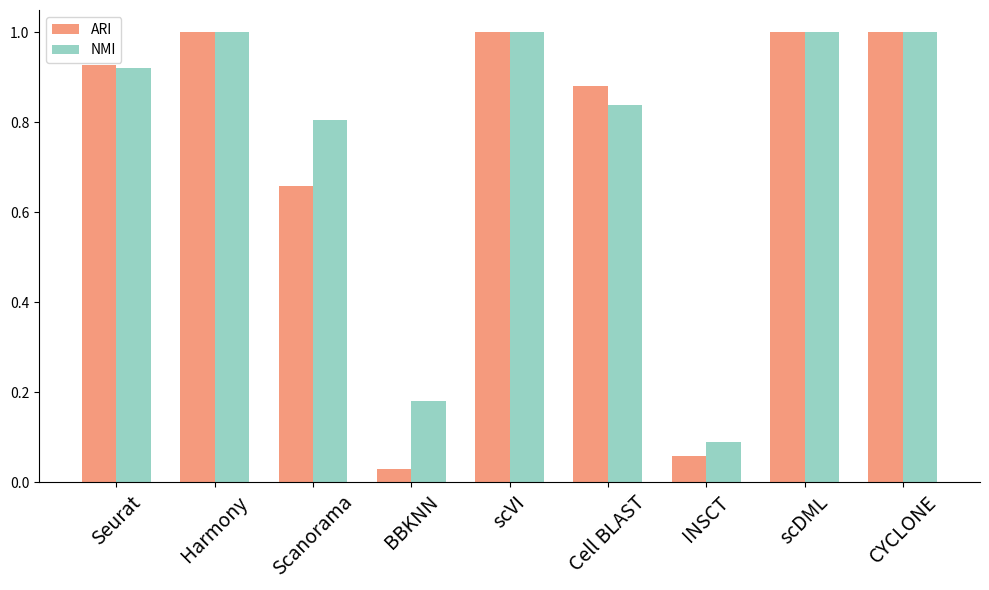
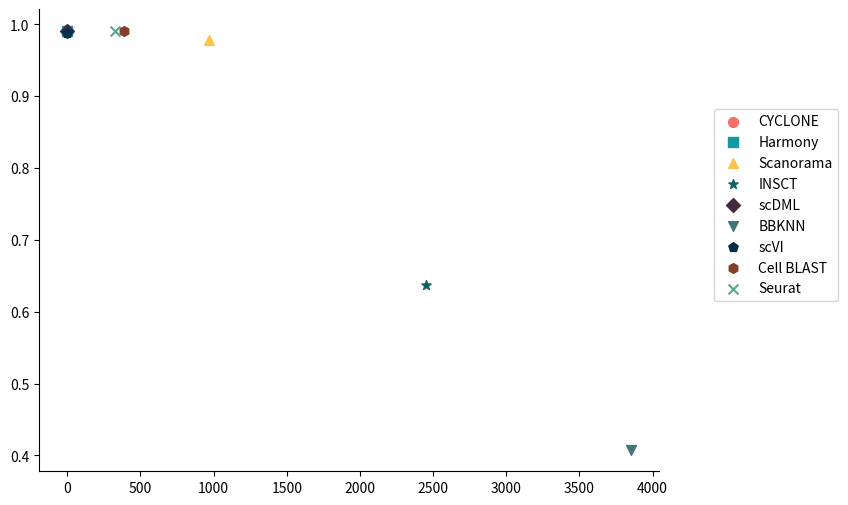

The matplotlib source for these figures, in order:
import matplotlib.pyplot as plt
import numpy as np

methods = ['Seurat', 'Harmony', 'Scanorama', 'BBKNN', 'scVI', 'Cell BLAST', 'INSCT', 'scDML', 'CYCLONE']

ARI = [0.9286, 1, 0.6578, 0.0301, 1, 0.8812, 0.0587, 1, 1]
NMI = [0.9205, 1, 0.8045, 0.18, 1, 0.8394, 0.0903, 1, 1]

bar_width = 0.35
bar_positions = np.arange(len(methods))
fig = plt.figure(figsize=(10, 6))
plt.bar(bar_positions, ARI, color='#F59A7D', label='ARI', width=bar_width)
plt.bar(bar_positions + bar_width, NMI, color='#96D3C4', label='NMI', width=bar_width)
plt.xticks(bar_positions + bar_width / 2, methods, rotation=45, fontsize=14)
plt.tight_layout()
plt.gca().spines['top'].set_visible(False)
plt.gca().spines['right'].set_visible(False)
plt.legend()

methods = ['CYCLONE', 'Harmony', 'Scanorama', 'INSCT', 'scDML', 'BBKNN', 'scVI', 'Cell BLAST', 'Seurat']
colors = [(246/255, 111/255, 105/255), (21/255, 151/255, 165/255), (255/255, 194/255, 75/255), (14/255, 96/255, 107/255),
          (69/255, 42/255, 61/255), (68/255, 117/255, 122/255), (2/255, 48/255, 74/255), (131/255, 64/255, 38/255),
          (78/255, 171/255, 144/255)]
markers = ['o', 's', '^', '*', 'D', 'v', 'p', 'h', 'x']
ber_values_sim = [0.2, 0, 969.1619, 2448.8062, 0.0039, 3851.5203, 0, 388.2274, 325.1561]
basw_values_sim = [0.9917, 0.99, 0.9786, 0.6366, 0.99, 0.4072, 0.9883, 0.99, 0.99]
plt.figure(figsize=(8, 6))
for i in range(len(methods)):
    plt.scatter(ber_values_sim[i], basw_values_sim[i], color=colors[i], s=50, label=methods[i],  marker=markers[i])
    plt.gca().spines['top'].set_visible(False)
plt.gca().spines['right'].set_visible(False)
plt.grid(False)
plt.legend(loc='upper right', bbox_to_anchor=(1.3, 0.8), fancybox=True, shadow=False, ncol=1)



